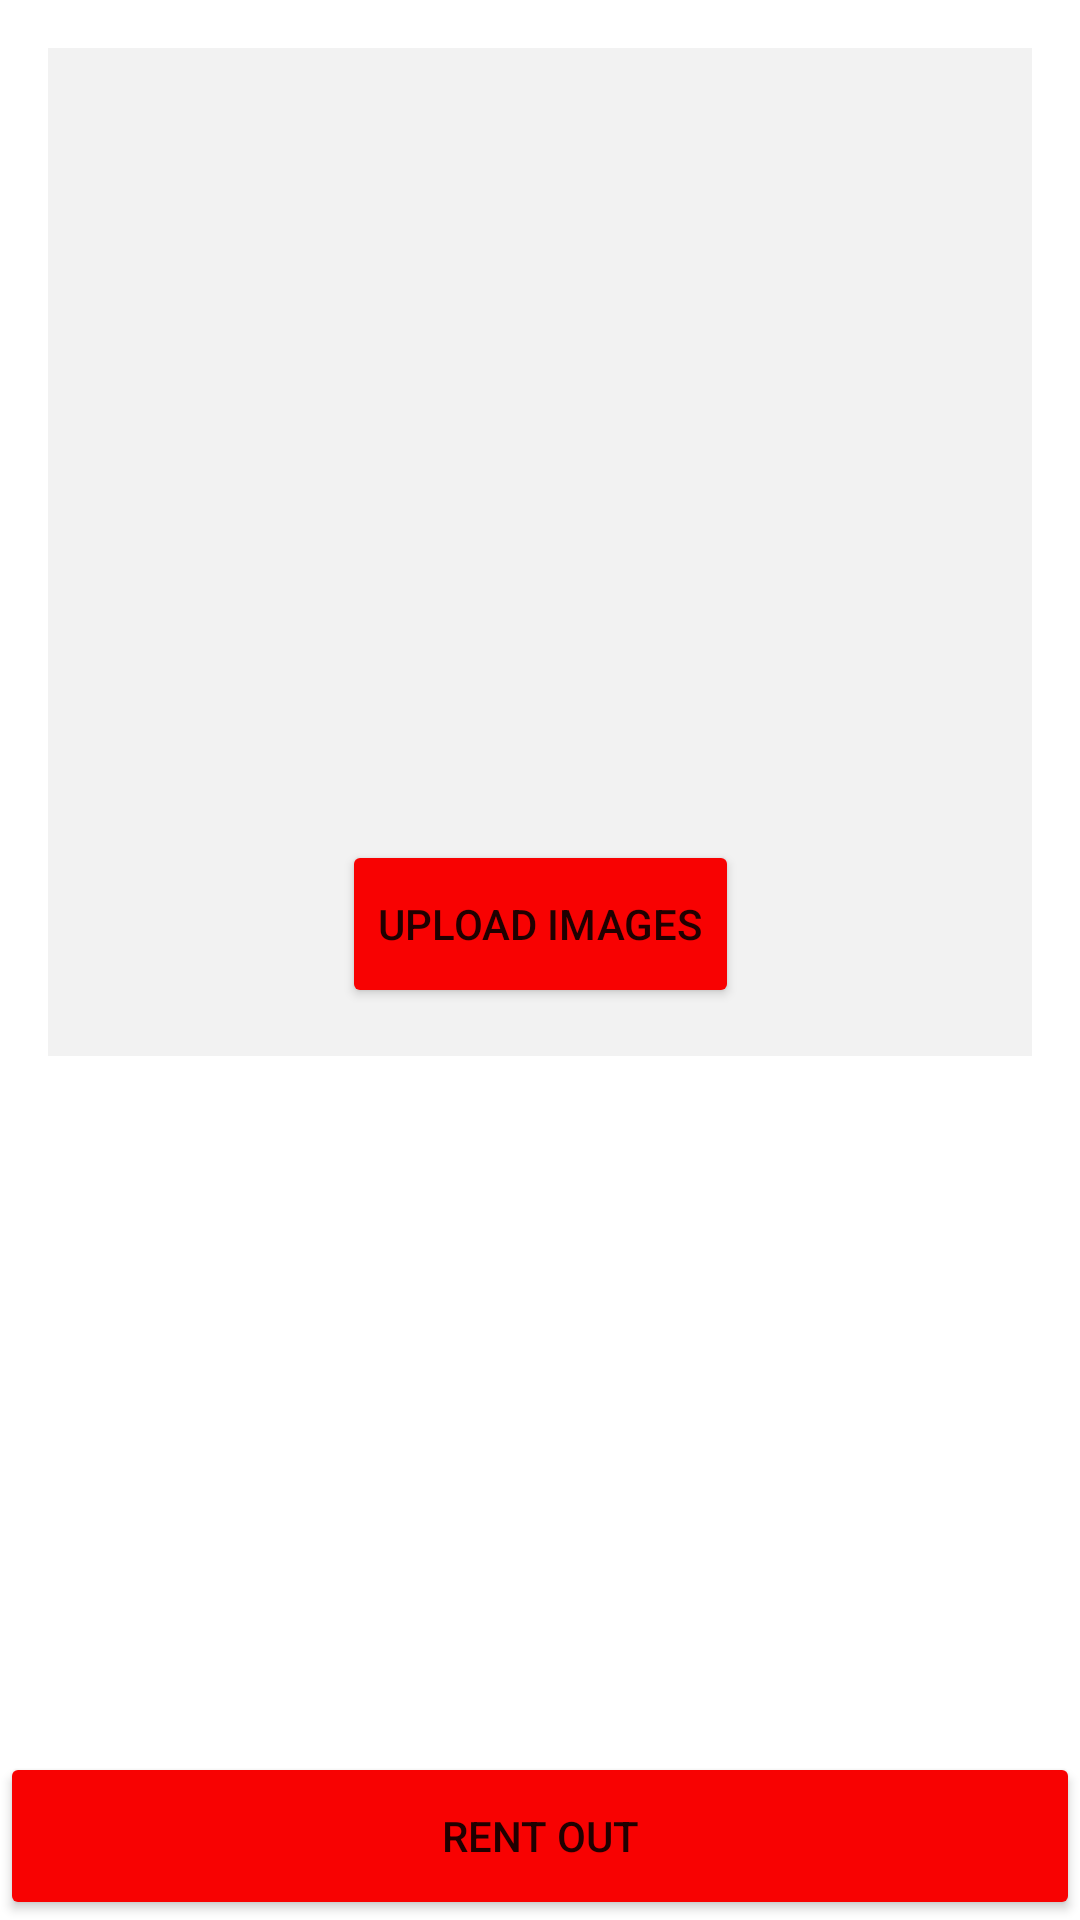

This screen was rendered from an Android layout file. Write that file and the resources it references.
<!-- AndroidManifest.xml: application theme Theme.ForKshiv -->
<!-- res/layout/fragment_upload_images.xml -->
<?xml version="1.0" encoding="utf-8"?>
<androidx.constraintlayout.widget.ConstraintLayout xmlns:android="http://schemas.android.com/apk/res/android"
    xmlns:app="http://schemas.android.com/apk/res-auto"
    xmlns:tools="http://schemas.android.com/tools"
    android:layout_width="match_parent"
    android:layout_height="match_parent"
    tools:context=".UploadImagesFragment"
    android:id="@+id/cn">

    <androidx.constraintlayout.widget.ConstraintLayout
        android:id="@+id/cl"
        android:layout_width="match_parent"
        android:layout_height="wrap_content"
        app:layout_constraintTop_toTopOf="parent"
        tools:layout_editor_absoluteX="-16dp"
        android:layout_marginTop="16dp"
        android:layout_marginLeft="16dp"
        android:padding="16dp"
        android:background="@color/bg_color"
        android:layout_marginRight="16dp">

        <androidx.recyclerview.widget.RecyclerView
            android:id="@+id/images_rv"
            android:layout_width="match_parent"
            android:layout_height="200dp"
            android:layout_marginTop="16dp"
            android:src="@color/design_default_color_primary_dark"
            app:layout_constraintEnd_toEndOf="parent"
            app:layout_constraintStart_toStartOf="parent"
            app:layout_constraintTop_toTopOf="parent" />

        <Button
            android:id="@+id/uploadImage_button"
            android:layout_width="wrap_content"
            android:layout_height="56dp"
            android:backgroundTint="@color/primary_color"
            android:text="Upload Images"
            app:layout_constraintEnd_toEndOf="@+id/images_rv"
            app:layout_constraintStart_toStartOf="@+id/images_rv"
            app:layout_constraintTop_toBottomOf="@+id/images_rv"
            android:layout_marginTop="32dp"/>

    </androidx.constraintlayout.widget.ConstraintLayout>

    <Button
        android:id="@+id/rent_out"
        android:layout_width="match_parent"
        android:layout_height="56dp"
        android:backgroundTint="@color/primary_color"
        android:text="@string/Rent_Out"
        app:layout_constraintBottom_toBottomOf="parent"
        app:layout_constraintEnd_toEndOf="parent"
        app:layout_constraintStart_toStartOf="parent" />
    </androidx.constraintlayout.widget.ConstraintLayout>
<!-- resources referenced by this layout -->
<resources>
  <color name="bg_color">#f2f2f2</color>
  <color name="primary_color">#F80202</color>
  <string name="Rent_Out">RENT OUT</string>
  <style name="Theme.ForKshiv" parent="Theme.MaterialComponents.DayNight.DarkActionBar">
          
          <item name="colorPrimary">@color/purple_500</item>
          <item name="colorPrimaryVariant">@color/purple_700</item>
          <item name="colorOnPrimary">@color/white</item>
          
          <item name="colorSecondary">@color/teal_200</item>
          <item name="colorSecondaryVariant">@color/teal_700</item>
          <item name="colorOnSecondary">@color/black</item>
          
          <item name="android:statusBarColor" tools:targetApi="l">?attr/colorPrimaryVariant</item>
          
      </style>
  <color name="purple_500">#FF6200EE</color>
  <color name="purple_700">#FF3700B3</color>
  <color name="white">#FFFFFFFF</color>
  <color name="teal_200">#FF03DAC5</color>
  <color name="teal_700">#FF018786</color>
  <color name="black">#FF000000</color>
</resources>
